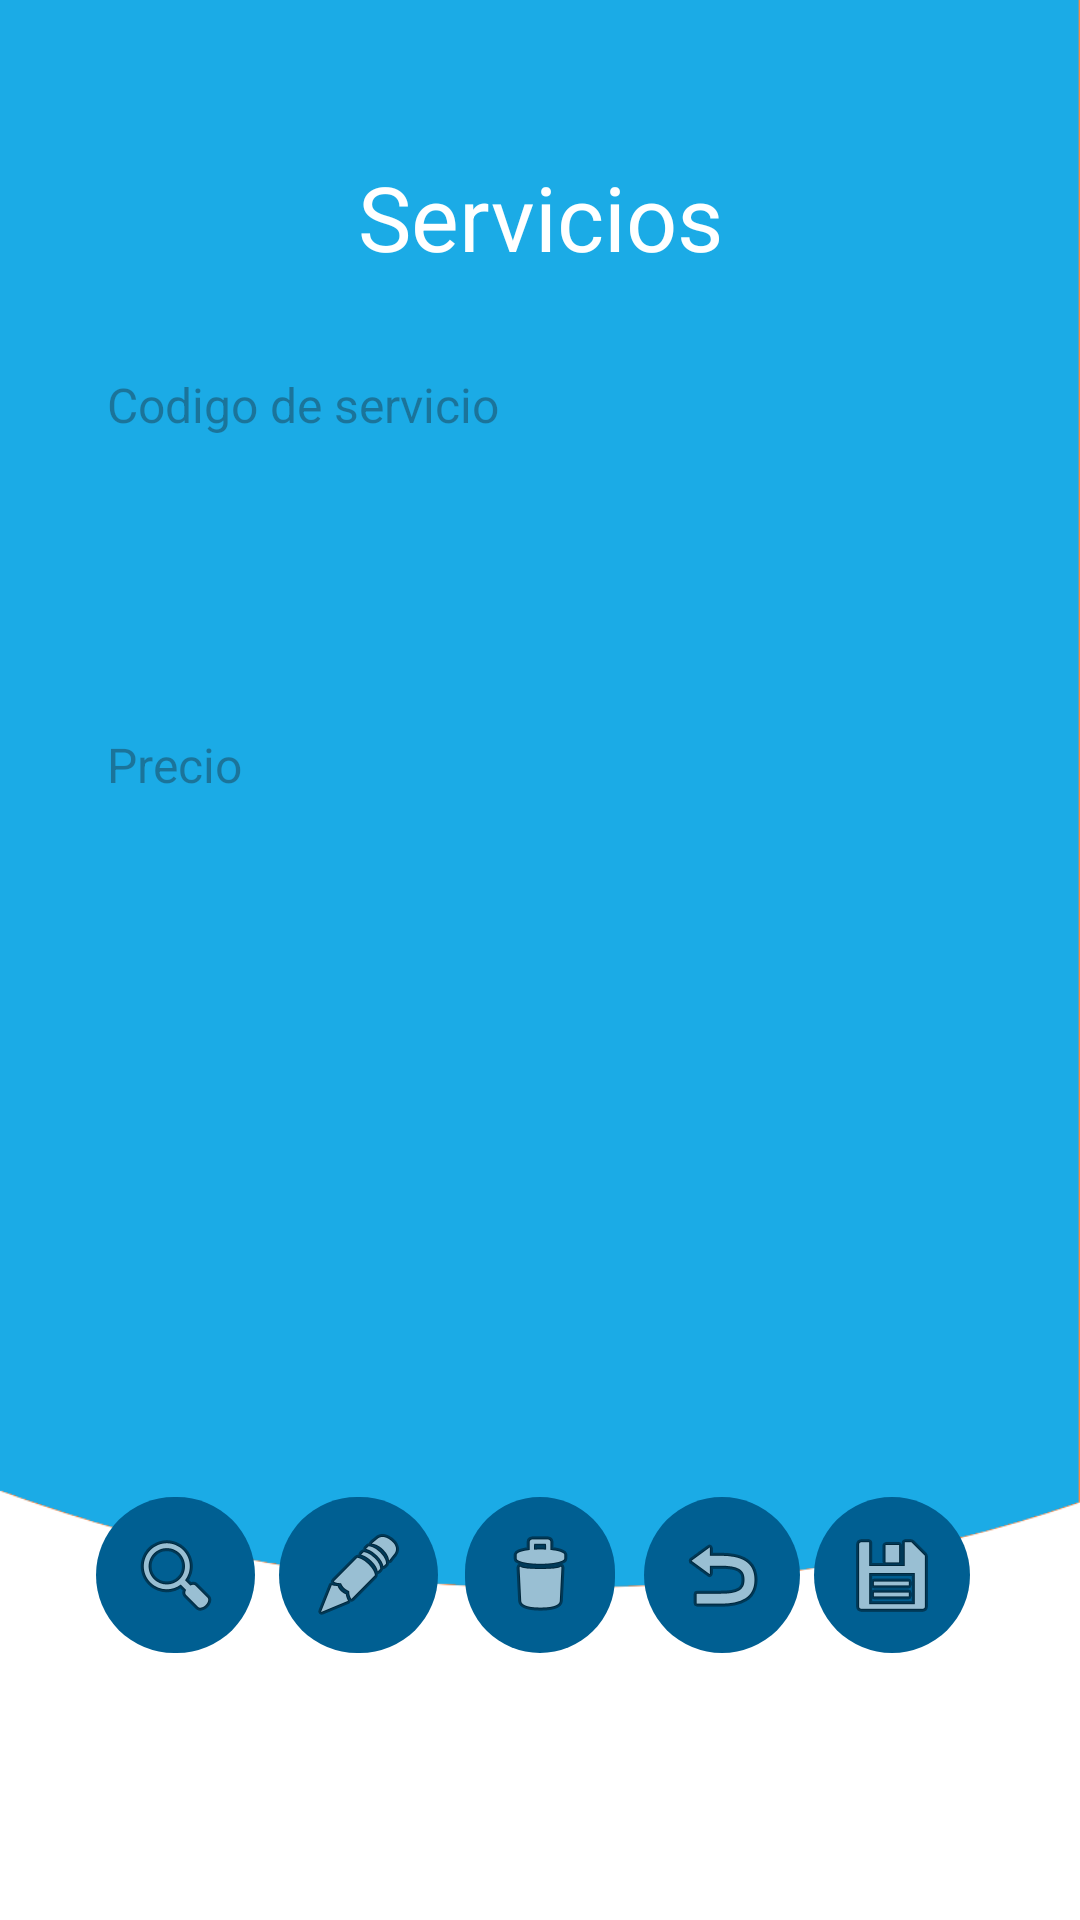

Android layout source for this screen:
<!-- AndroidManifest.xml: application theme Theme.WashCar -->
<!-- res/layout/activity_main_servicio.xml -->
<?xml version="1.0" encoding="utf-8"?>
<androidx.constraintlayout.widget.ConstraintLayout xmlns:android="http://schemas.android.com/apk/res/android"
    xmlns:app="http://schemas.android.com/apk/res-auto"
    xmlns:tools="http://schemas.android.com/tools"
    android:id="@+id/main"
    android:layout_width="match_parent"
    android:layout_height="match_parent"
    android:background="@color/white"
    tools:context=".MainActivityServicio">

    <ImageView
        android:id="@+id/imageView"
        android:layout_width="wrap_content"
        android:layout_height="wrap_content"
        android:layout_marginBottom="90dp"
        app:layout_constraintBottom_toBottomOf="parent"
        app:layout_constraintEnd_toEndOf="parent"
        app:layout_constraintStart_toStartOf="parent"
        app:srcCompat="@drawable/background_002" />

    <TextView
        android:id="@+id/lbnCinco"
        android:layout_width="wrap_content"
        android:layout_height="wrap_content"
        android:layout_marginTop="52dp"
        android:fontFamily="sans-serif-thin"
        android:text="@string/lbnCinco"
        android:textColor="#ffffff"
        android:textSize="30sp"
        android:textStyle="bold"
        app:layout_constraintEnd_toEndOf="parent"
        app:layout_constraintStart_toStartOf="parent"
        app:layout_constraintTop_toTopOf="parent" />

    <LinearLayout
        android:id="@+id/linearLayout"
        android:layout_width="312dp"
        android:layout_height="375dp"
        android:layout_marginTop="100dp"
        android:orientation="vertical"
        app:layout_constraintEnd_toEndOf="parent"
        app:layout_constraintHorizontal_bias="0.492"
        app:layout_constraintStart_toStartOf="parent"
        app:layout_constraintTop_toTopOf="parent">

        <EditText
            android:id="@+id/edtCodigoS"
            android:layout_width="match_parent"
            android:layout_height="50dp"
            android:layout_marginTop="10dp"
            android:background="@drawable/editext_background"
            android:ems="10"
            android:hint="@string/edtCodigoS"
            android:inputType="text"
            android:padding="12dp"
            android:textColor="#000000"
            android:textSize="16sp" />

        <Spinner
            android:id="@+id/lstServicioS"
            android:layout_width="match_parent"
            android:layout_height="50dp"
            android:layout_marginTop="10dp"
            android:background="@drawable/editext_background" />

        <EditText
            android:id="@+id/edtPrecioS"
            android:layout_width="match_parent"
            android:layout_height="50dp"
            android:layout_marginTop="10dp"
            android:background="@drawable/editext_background"
            android:ems="10"
            android:hint="@string/edtPrecioS"
            android:inputType="text"
            android:padding="12dp"
            android:textColor="#000000"
            android:textSize="16sp" />

    </LinearLayout>

    <ImageButton
        android:id="@+id/btnBuscarS"
        android:layout_width="53dp"
        android:layout_height="52dp"
        android:layout_marginStart="24dp"
        android:layout_marginTop="24dp"
        android:background="@drawable/btn_background"
        app:layout_constraintEnd_toStartOf="@+id/btnEditarS"
        app:layout_constraintStart_toStartOf="parent"
        app:layout_constraintTop_toBottomOf="@+id/linearLayout"
        app:srcCompat="@android:drawable/ic_menu_search" />

    <ImageButton
        android:id="@+id/btnGuardarS"
        android:layout_width="52dp"
        android:layout_height="52dp"
        android:layout_marginTop="24dp"
        android:layout_marginEnd="32dp"
        android:background="@drawable/btn_background"
        app:layout_constraintEnd_toEndOf="parent"
        app:layout_constraintStart_toEndOf="@+id/btnVolverS"
        app:layout_constraintTop_toBottomOf="@+id/linearLayout"
        app:srcCompat="@android:drawable/ic_menu_save" />

    <ImageButton
        android:id="@+id/btnVolverS"
        android:layout_width="52dp"
        android:layout_height="52dp"
        android:layout_marginStart="16dp"
        android:layout_marginTop="24dp"
        android:layout_marginEnd="100dp"
        android:background="@drawable/btn_background"
        app:layout_constraintEnd_toEndOf="parent"
        app:layout_constraintStart_toEndOf="@+id/btnEliminarS"
        app:layout_constraintTop_toBottomOf="@+id/linearLayout"
        app:srcCompat="@android:drawable/ic_menu_revert" />

    <ImageButton
        android:id="@+id/btnEditarS"
        android:layout_width="53dp"
        android:layout_height="52dp"
        android:layout_marginStart="100dp"
        android:layout_marginTop="24dp"
        android:layout_marginEnd="16dp"
        android:background="@drawable/btn_background"
        app:layout_constraintEnd_toStartOf="@+id/btnEliminarS"
        app:layout_constraintStart_toStartOf="parent"
        app:layout_constraintTop_toBottomOf="@+id/linearLayout"
        app:srcCompat="@android:drawable/ic_menu_edit" />

    <ImageButton
        android:id="@+id/btnEliminarS"
        android:layout_width="50dp"
        android:layout_height="52dp"
        android:layout_marginTop="24dp"
        android:background="@drawable/btn_background"
        app:layout_constraintEnd_toEndOf="parent"
        app:layout_constraintStart_toStartOf="parent"
        app:layout_constraintTop_toBottomOf="@+id/linearLayout"
        app:srcCompat="@android:drawable/ic_menu_delete" />

    <Button
        android:id="@+id/btnRegistroS"
        android:layout_width="wrap_content"
        android:layout_height="wrap_content"
        android:layout_marginTop="40dp"
        android:layout_marginBottom="50dp"
        android:backgroundTint="@color/colorBtn2"
        android:text="@string/btnRegistroS"
        android:textColor="#ffffff"
        android:textSize="20sp"
        android:textStyle="bold"
        app:layout_constraintBottom_toBottomOf="parent"
        app:layout_constraintEnd_toEndOf="parent"
        app:layout_constraintStart_toStartOf="parent"
        app:layout_constraintTop_toBottomOf="@+id/btnEliminarS" />


</androidx.constraintlayout.widget.ConstraintLayout>
<!-- resources referenced by this layout -->
<resources>
  <color name="colorBtn2">#477DDB</color>
  <color name="white">#FFFFFFFF</color>
  <!-- drawable background_002: png bitmap (drawable, 12250 bytes) -->
  <!-- drawable btn_background (drawable) -->
  <?xml version="1.0" encoding="utf-8"?>
  <selector xmlns:android="http://schemas.android.com/apk/res/android">
      <item>
          <shape android:shape="rectangle">
              <corners android:radius="50dp"/>
              <solid android:color="#005f92"/>
          </shape>
      </item>
  </selector>
  <string name="btnRegistroS">Registros</string>
  
      //EditTextVehiculo
  <string name="edtCodigoS">Codigo de servicio</string>
  <string name="edtPrecioS">Precio</string>
  
      //BotonesRegistro
  <string name="lbnCinco">Servicios</string>
  <style name="Theme.WashCar" parent="Base.Theme.WashCar" />
  <style name="Base.Theme.WashCar" parent="Theme.Material3.DayNight.NoActionBar">
          
          
      </style>
</resources>
